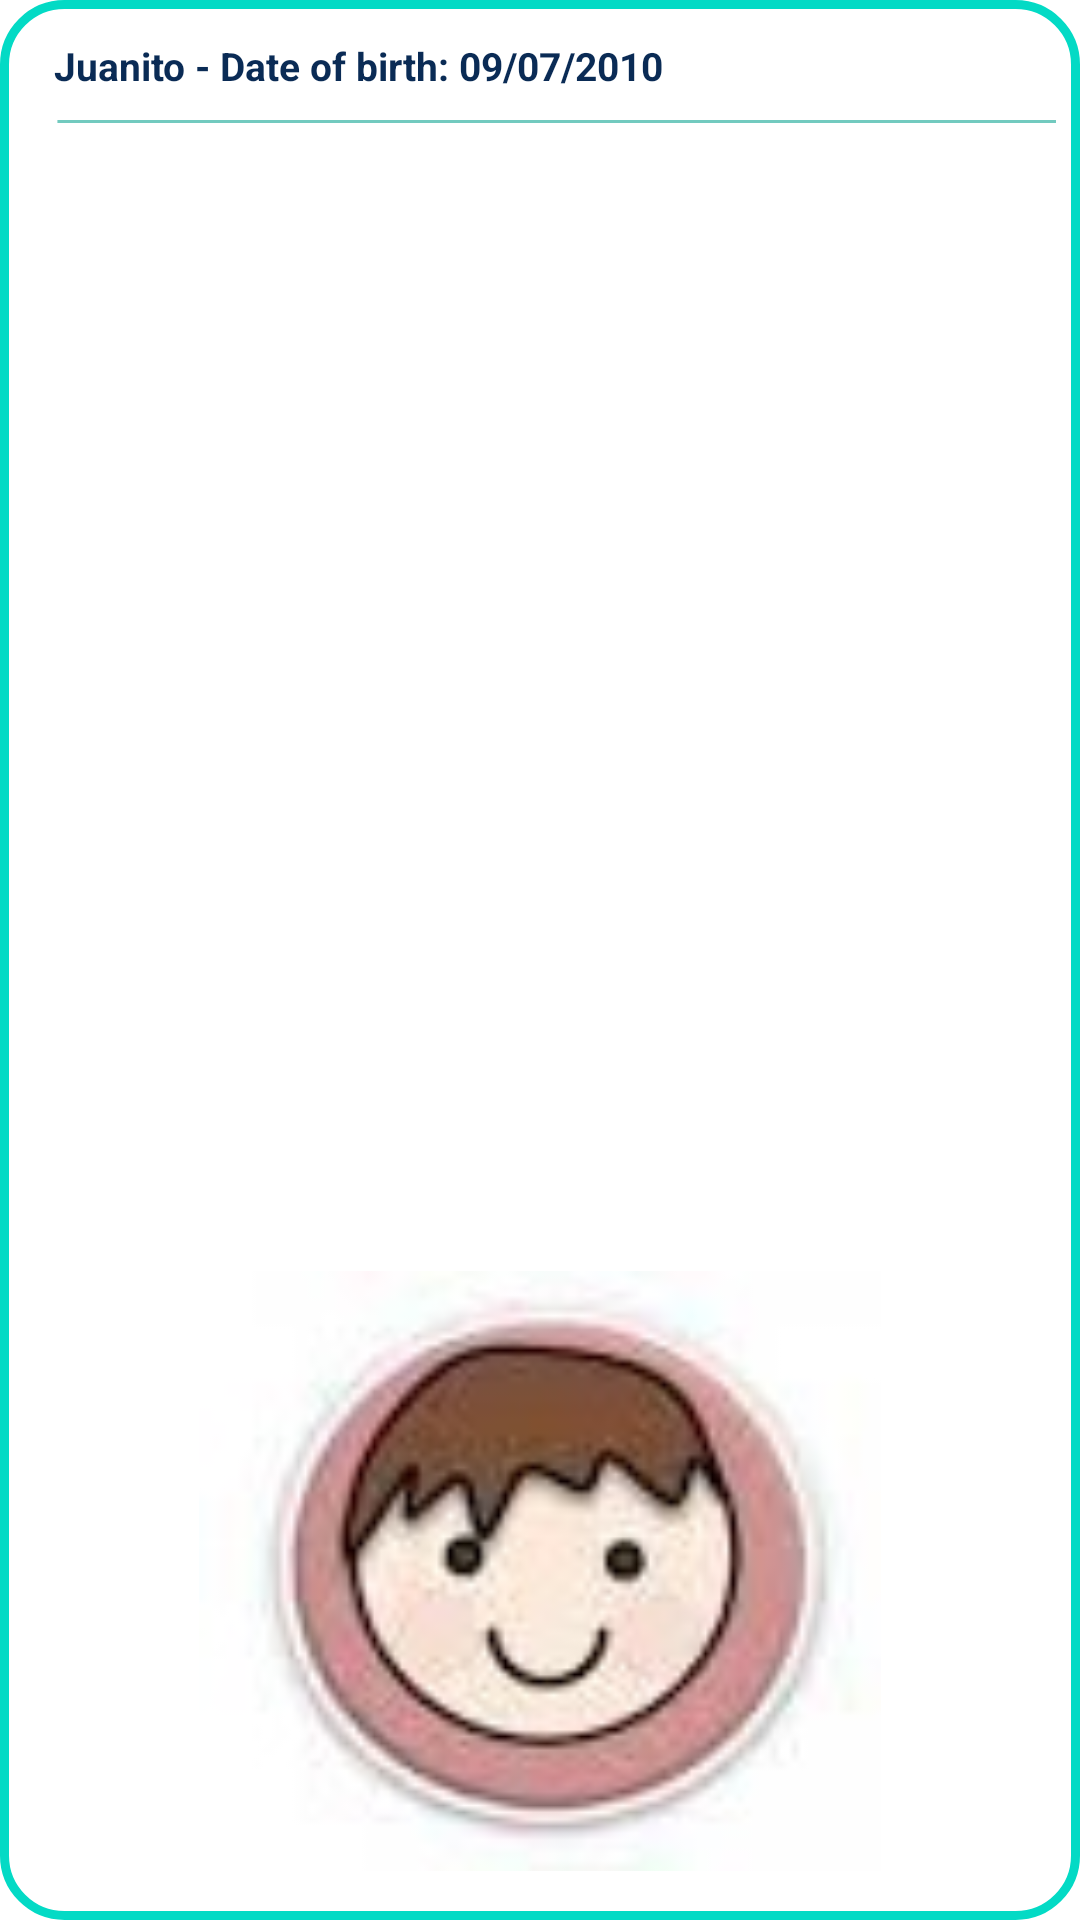

Android layout source for this screen:
<!-- AndroidManifest.xml: application theme Theme.AppBiblioteca -->
<!-- res/layout/see_detect.xml -->
<androidx.constraintlayout.widget.ConstraintLayout xmlns:android="http://schemas.android.com/apk/res/android"
    xmlns:app="http://schemas.android.com/apk/res-auto"
    xmlns:tools="http://schemas.android.com/tools"
    android:id="@+id/body_system"
    android:layout_width="360dp"
    android:layout_height="250dp"
    android:layout_marginStart="5dp"
    android:layout_marginTop="8dp"
    android:layout_marginEnd="15dp"
    android:background="@drawable/bordes_contenedor"
    android:orientation="vertical"
    app:layout_constraintBottom_toBottomOf="parent"
    app:layout_constraintEnd_toEndOf="parent"
    app:layout_constraintStart_toStartOf="parent"
    app:layout_constraintTop_toTopOf="parent"
    app:layout_constraintVertical_bias="1.0">

    <TextView
        android:id="@+id/txtestado"
        android:layout_width="330dp"
        android:layout_height="22dp"
        android:layout_alignParentTop="true"
        android:layout_marginStart="10dp"
        android:layout_marginTop="5dp"
        android:text="@string/persona"
        android:textStyle="bold"
        app:layout_constraintStart_toStartOf="parent"
        app:layout_constraintTop_toTopOf="parent"
        android:textAppearance="@style/persona"/>

    <View
        android:id="@+id/line_7"
        android:layout_width="354dp"
        android:layout_height="1dp"
        android:layout_alignParentTop="true"
        android:layout_marginStart="10dp"
        android:layout_marginTop="32dp"
        android:background="@drawable/line_7"
        app:layout_constraintStart_toStartOf="parent"
        app:layout_constraintTop_toTopOf="parent"/>

    <ImageView
        android:id="@+id/imgEstado"
        android:layout_width="300dp"
        android:layout_height="200dp"
        app:layout_constraintBottom_toBottomOf="parent"
        app:layout_constraintEnd_toEndOf="parent"
        app:layout_constraintStart_toStartOf="parent"
        app:layout_constraintTop_toTopOf="parent"
        app:layout_constraintVertical_bias="0.98"
        app:srcCompat="@drawable/imagen1" />


</androidx.constraintlayout.widget.ConstraintLayout>
<!-- resources referenced by this layout -->
<resources>
  <!-- drawable bordes_contenedor (drawable) -->
  <?xml version="1.0" encoding="utf-8"?>
  <shape
      xmlns:android="http://schemas.android.com/apk/res/android"
      android:shape="rectangle" android:layout_height="match_parent" android:layout_width="match_parent">
  
      
      <solid
          android:color="@color/celeste" >
      </solid>
  
      
      <stroke
          android:width="3dp"
          android:color="@color/celeste_fuerte" >
      </stroke>
  
      
      <padding
          android:left="8dp"
          android:top="8dp"
          android:right="8dp"
          android:bottom="8dp"    >
      </padding>
  
      
      <corners
          android:radius="34dp"   >
      </corners>
  
  </shape>
  <!-- drawable imagen1: jpg bitmap (drawable-v24, 23698 bytes) -->
  <!-- drawable line_7 (drawable) -->
  <?xml version="1.0" encoding="utf-8"?>
  <vector
      xmlns:android="http://schemas.android.com/apk/res/android"
      xmlns:aapt="http://schemas.android.com/aapt"
      android:width="311dp"
      android:height="2dp"
      android:viewportWidth="311"
      android:viewportHeight="2"
      >
  
      <group>
  
          <clip-path
              android:pathData="M1 1H310.002H1Z"
              />
  
      </group>
  
      <path
          android:pathData="M1 1H310.002H1Z"
          android:strokeWidth="2"
          android:strokeColor="#72CABF"
          />
  
  </vector>
  <string name="persona">Juanito - Date of birth: 09/07/2010</string>
  <style name="persona">
  
          <item name="android:textSize">
              13sp
          </item>
  
          <item name="android:textColor">
              #0A2B55
          </item>
  
      </style>
  <style name="Theme.AppBiblioteca" parent="Theme.MaterialComponents.DayNight.DarkActionBar">
          
          <item name="colorPrimary">@color/encabezado</item>
          <item name="colorPrimaryVariant">@color/teal_700</item>
          <item name="colorOnPrimary">@color/white</item>
          
          <item name="colorSecondary">@color/teal_200</item>
          <item name="colorSecondaryVariant">@color/teal_700</item>
          <item name="colorOnSecondary">@color/black</item>
          
          <item name="android:statusBarColor" tools:targetApi="l">?attr/colorPrimaryVariant</item>
          
      </style>
  <color name="celeste">#F4F6F8</color>
  <color name="celeste_fuerte">#70ACF9</color>
  <color name="encabezado">#5DBAC0</color>
  <color name="teal_700">#FF018786</color>
  <color name="white">#FFFFFFFF</color>
  <color name="teal_200">#FF03DAC5</color>
  <color name="black">#FF000000</color>
</resources>
